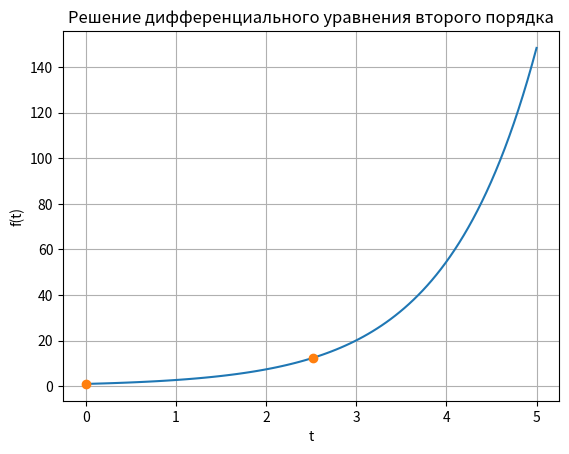

The script that saved this image:
import numpy as np
from scipy.integrate import odeint
import matplotlib.pyplot as plt

def func(y, t):
    u, f = y
    dydt = [2 * u - f, u]
    return dydt

# Временные шаги
t = np.linspace(0, 5, 100)

# Начальные условия
y0 = [1, 1]

# Решение системы
res = odeint(func, y0 = [1,1], t = t)


# Отображение решения f и сравнение с экспонентой
plt.plot(t, res[:, 1])
plt.plot(t[::50], np.exp(t[::50]), 'o')
plt.xlabel('t')
plt.ylabel('f(t)')
plt.title('Решение дифференциального уравнения второго порядка')
plt.grid(True)
plt.show()